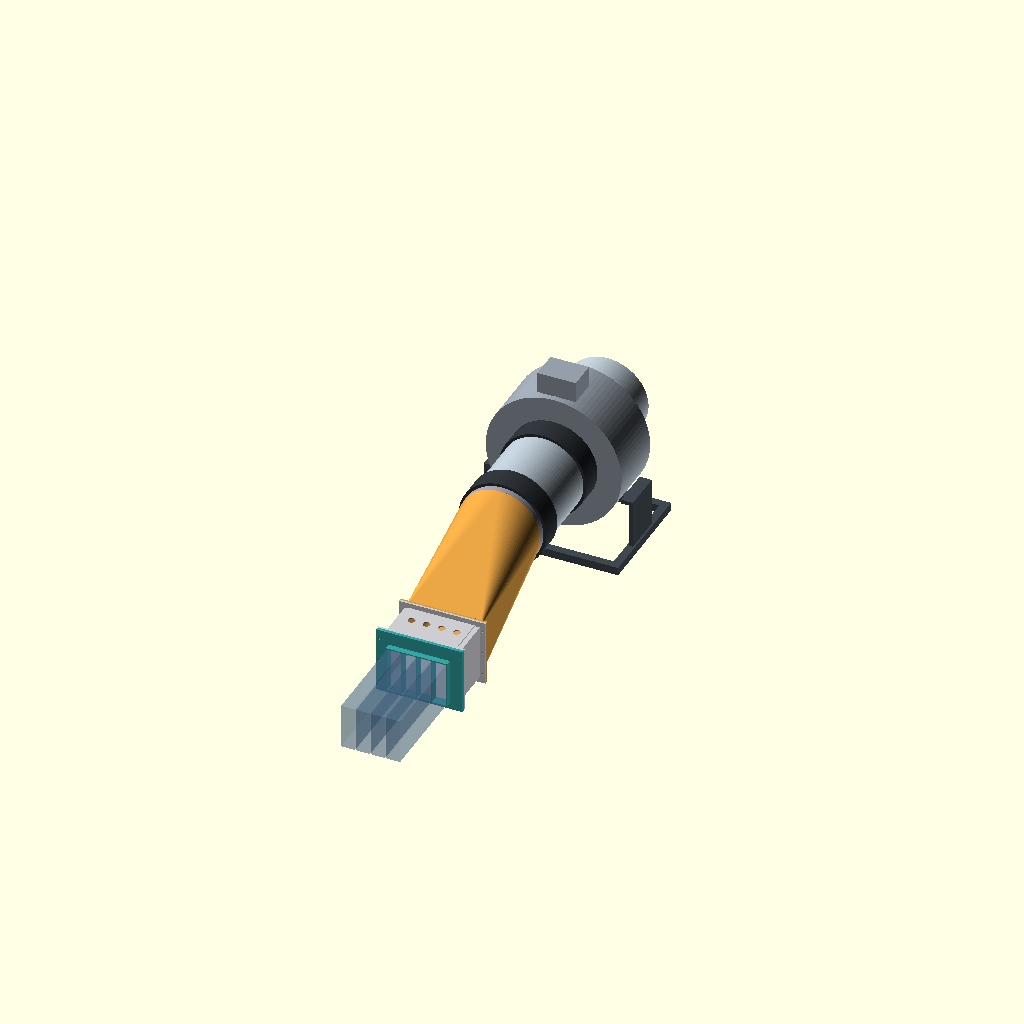
Cell 1: the model at its default parameters.
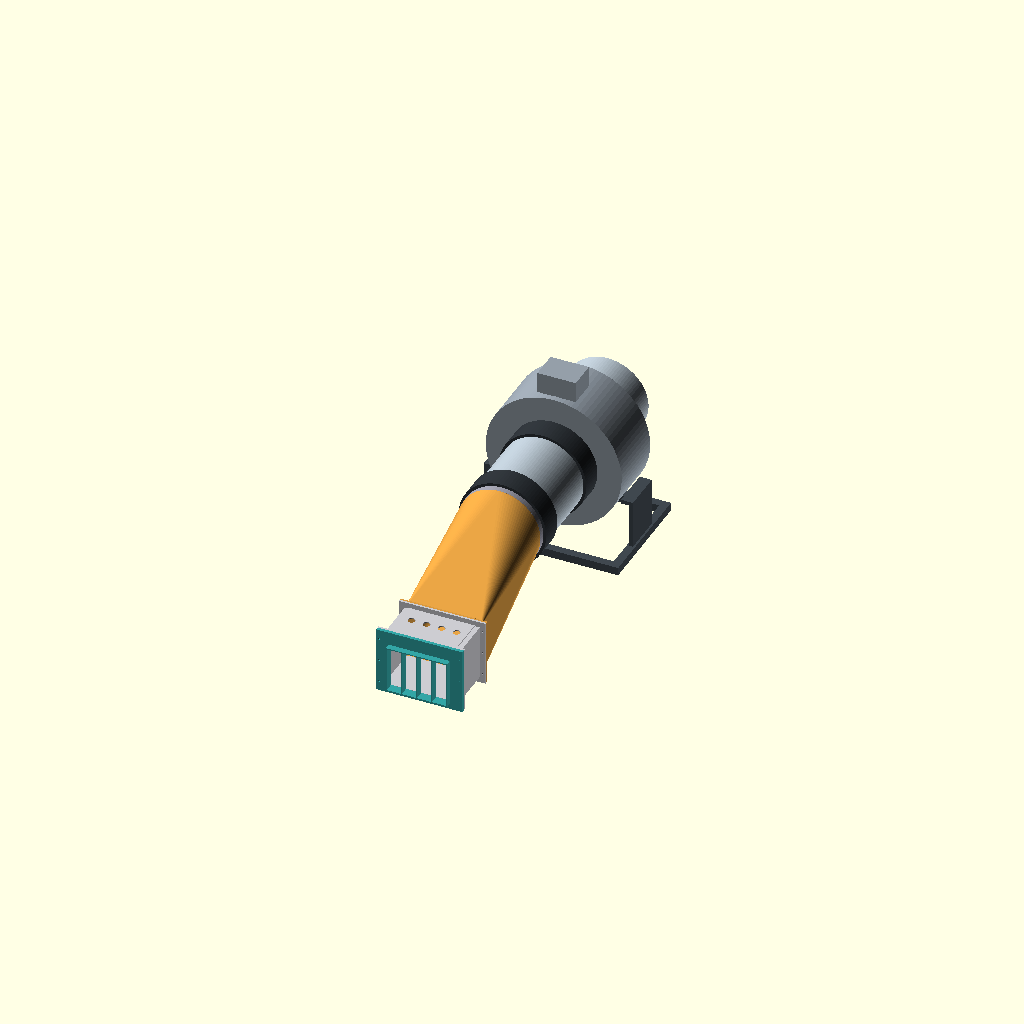
Cell 2: show_cards = false (everything else at default).
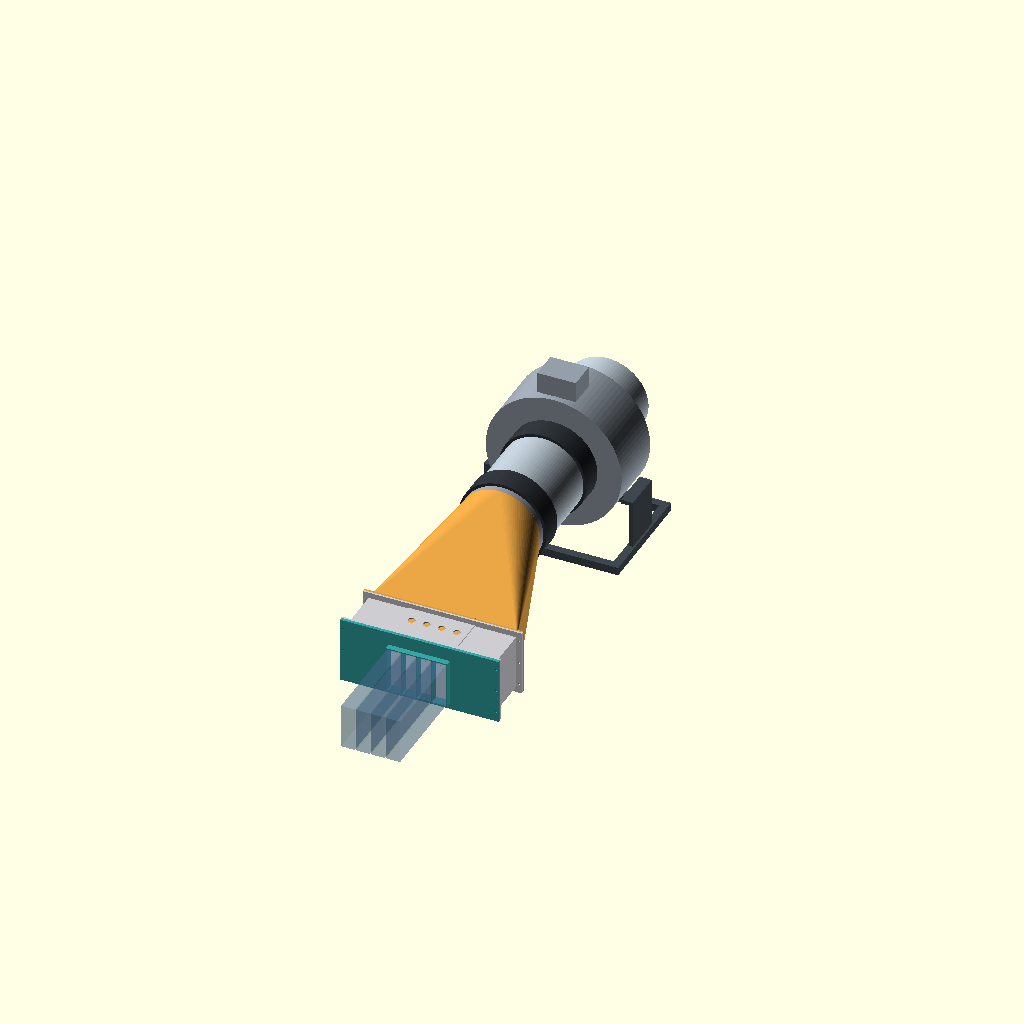
Cell 3: the same model with mouth_w = 360.
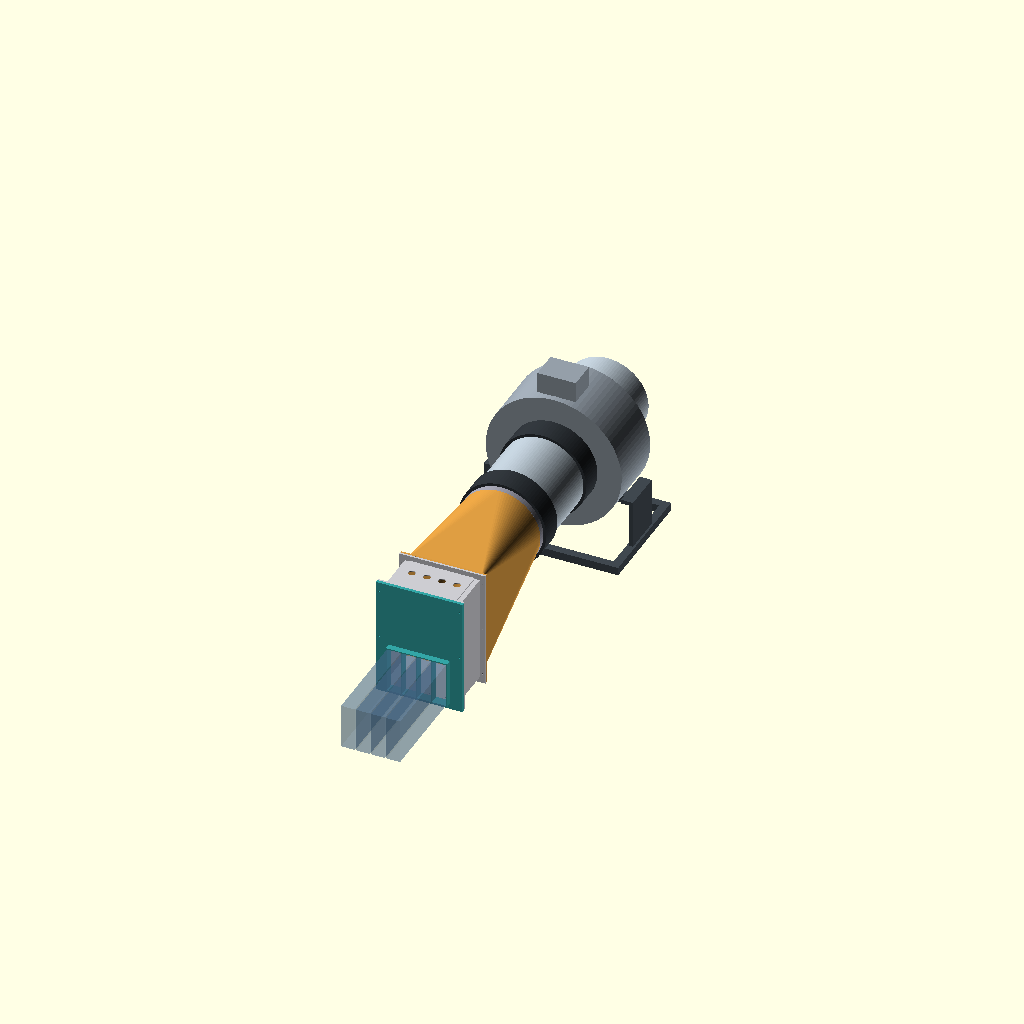
Cell 4: mouth_h = 260 (everything else at default).
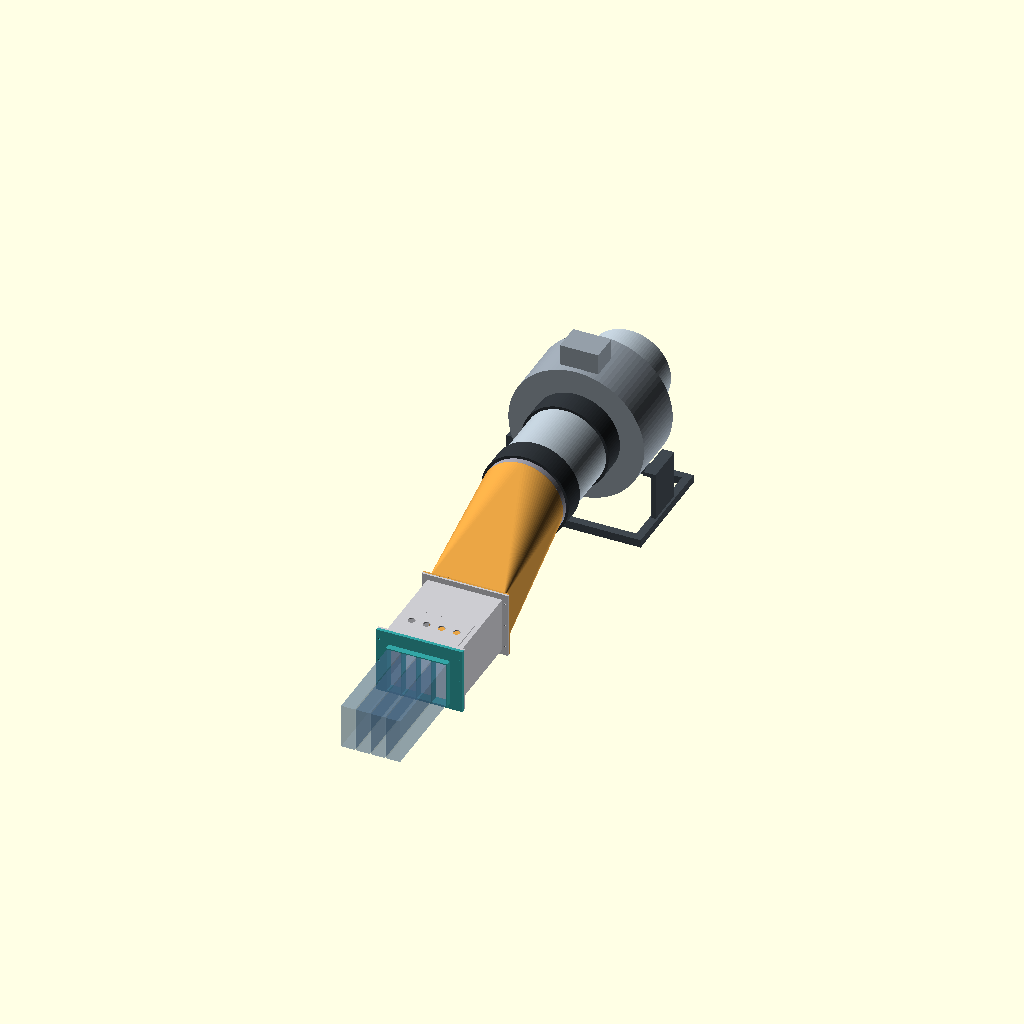
Cell 5 — collector_l set to 240, the other parameters unchanged.
One fixed orthographic camera (rotation 55°, 0°, 25°; colour scheme Cornfield) for every cell.
Source of the model, duct-200w.scad:
// MAX 1100 200 W/card + Fantech FG 8 EC #49901. Units mm.
// Requires enforced 200 W total board-power cap before every workload.
// NOT FIT-CHECKED. Card-end seals, cable glands and supports require measurements.
// Air travels along +Y; motherboard is horizontal in XY.
part = "assembly"; // assembly, duct, collector, transition, outlet, stand, adapter, lid, interface
show_cards = true;
wall = 3;
mouth_w = 180;       // provisional clear collector width
mouth_h = 130;       // provisional clear collector height
collector_l = 120;   // bracket/cable service volume, verify with actual harness
transition_l = 300;
outlet_id = 197; // 203 mm nominal duct OD less two 3 mm walls
outlet_l = 40;
axis_z = 185; // leaves 16.5 mm below 337 mm blower casing
spool_l = 203; // one nominal diameter straight inlet; design allowance
joint_gap = 10; // FC8 isolating clamp spans butt joint; verify actual clamp
fan_d = 337;
fan_body_l = 152;
fan_inlet_l = 25;
fan_exit_l = 25;
fan_l = fan_body_l+fan_inlet_l+fan_exit_l;
fan_y = collector_l+transition_l+outlet_l+spool_l+2*joint_gap;
exhaust_l = 100;
flange = 14;
flange_t = 5;
bolt_d = 4.5;
card_w = 34.35;
card_gap = 3; // user-provided approximate gap between housings
card_pitch = card_w + card_gap; // concept spacing, not a motherboard slot specification
fit_clearance = 0.4; // each side, provisional rigid collar clearance
adapter_t = 8;
collar_l = 15;
card_h = 111.15;
card_l = 266.7;
$fn = 96;

module rect_section(w,h,y,t) {
    translate([-w/2,y,-wall]) cube([w,t,h]);
}
module axial_cylinder(d,y,l) {
    translate([0,y,axis_z]) rotate([-90,0,0]) cylinder(d=d,h=l);
}
module bolt_pattern(y,len) {
    for (x=[-mouth_w/2-wall-flange/2,mouth_w/2+wall+flange/2])
        for(z=[flange/2,mouth_h/2,mouth_h-flange/2])
            translate([x,y,z]) rotate([-90,0,0]) cylinder(d=bolt_d,h=len);
}
module rectangular_flange(y) {
    difference() {
        translate([-mouth_w/2-wall-flange,y,-wall-flange])
            cube([mouth_w+2*(wall+flange),flange_t,mouth_h+2*(wall+flange)]);
        translate([-mouth_w/2,y-1,0]) cube([mouth_w,flange_t+2,mouth_h]);
        bolt_pattern(y-1,flange_t+2);
    }
}
module collector() {
    difference() {
        translate([-mouth_w/2-wall,0,-wall])
            cube([mouth_w+2*wall,collector_l,mouth_h+2*wall]);
        translate([-mouth_w/2,-1,0]) cube([mouth_w,collector_l+2,mouth_h]);
        // Service hatch in roof, bracket/cable volume remains unobstructed.
        translate([-75,12,mouth_h-1]) cube([150,96,wall+2]);
    }
    rectangular_flange(0);
    rectangular_flange(collector_l-flange_t);
}
module adapter() {
    // Replaceable four-aperture plate, bolted to existing inlet flange.
    // Windows surround housing envelopes; they are not claimed fin profiles.
    difference() {
        union() {
            translate([-mouth_w/2-wall-flange,-adapter_t,-wall-flange])
                cube([mouth_w+2*(wall+flange),adapter_t,mouth_h+2*(wall+flange)]);
            // Short common sleeve; webs seal the three between-card bypass paths.
            translate([-3*card_pitch/2-card_w/2-wall,-adapter_t-collar_l,-wall])
                cube([3*card_pitch+card_w+2*wall,collar_l+1,card_h+2*wall]);
        }
        for(i=[0:3])
            translate([(i-1.5)*card_pitch-card_w/2-fit_clearance,
                       -adapter_t-collar_l-1,-fit_clearance])
                cube([card_w+2*fit_clearance,adapter_t+collar_l+2,card_h+2*fit_clearance]);
        bolt_pattern(-adapter_t-1,adapter_t+2);
    }
}
module lid(lift=0) {
    // Overlapping removable panel; gasket and attachment details deferred.
    difference() {
        translate([-81,6,mouth_h+wall+lift]) cube([162,108,3]);
        for(i=[0:3])
            translate([(i-1.5)*card_pitch,72,mouth_h+wall+lift-1])
                cylinder(d=18,h=5); // provisional split-grommet cable exits
    }
}
module transition() {
    difference() {
        hull() {
            rect_section(mouth_w+2*wall,mouth_h+2*wall,collector_l,1);
            axial_cylinder(outlet_id+2*wall,collector_l+transition_l-1,1);
        }
        hull() {
            translate([-mouth_w/2,collector_l-1,0]) cube([mouth_w,2,mouth_h]);
            axial_cylinder(outlet_id,collector_l+transition_l-1,2);
        }
    }
    rectangular_flange(collector_l);
}
module outlet() {
    difference() {
        axial_cylinder(outlet_id+2*wall,collector_l+transition_l,outlet_l);
        axial_cylinder(outlet_id,collector_l+transition_l-1,outlet_l+2);
    }
}
module reference_cards() {
    // Transparent packaging envelopes only; connectors/bridge/brackets omitted.
    for(i=[0:3])
        color([0.3,0.45,0.6,0.35])
            translate([(i-1.5)*card_pitch-card_w/2,-card_l,0])
                cube([card_w,card_l,card_h]);
}
module tube(od,id,y,l) {
    difference() {
        axial_cylinder(od,y,l);
        axial_cylinder(id,y-0.1,l+0.2);
    }
}
module blower_reference() {
    // PURCHASED reference envelope, not a replica or a printable blower.
    // Orient physical airflow arrow away from cards. Spigot ODs nominal;
    // determine actual diameters and bracket hole pattern on received unit.
    color([0.58,0.62,0.66]) {
        tube(203,200,fan_y,fan_inlet_l);
        tube(fan_d,200,fan_y+fan_inlet_l,fan_body_l);
        tube(203,200,fan_y+fan_inlet_l+fan_body_l,fan_exit_l);
        translate([-47.5,fan_y+fan_inlet_l+15,axis_z+fan_d/2-1])
            cube([95,70,52]); // box depth 70 provisional; 95 x 51 sourced
    }
}
module clamp_reference(y) {
    // Generic isolation clamp envelope, FC8 exact size not asserted.
    color([0.18,0.20,0.22]) tube(217,203,y-25,60);
}
module stand() {
    // Independent steel support frame. Drill OEM bracket holes on receipt.
    // No load carried by GPUs, bridge, or duct joints.
    for(x=[-190,170]) translate([x,fan_y-40,-30]) cube([20,fan_l+80,20]);
    for(y=[fan_y-40,fan_y+fan_l+20])
        translate([-190,y,-30]) cube([380,20,20]);
    // Side rails to receive the OEM bracket; final bracket location adjustable.
    for(x=[-185,175]) {
        translate([x,fan_y+50,-10]) cube([10,100,120]);
        translate([x<0?-185:155,fan_y+50,100]) cube([30,100,10]);
    }
}
module duct() {collector(); transition(); outlet();}
if(part=="adapter") adapter();
if(part=="lid") lid();
if(part=="interface") {
    color([0.2,0.65,0.65]) adapter();
    color([0.8,0.8,0.82]) collector();
    color([0.8,0.8,0.82]) lid(65);
    for(i=[0:3]) color([0.3,0.45,0.6,0.4])
        translate([(i-1.5)*card_pitch-card_w/2,-90,0]) cube([card_w,90,card_h]);
}
if(part=="collector") collector();
if(part=="transition") translate([0,-collector_l,0]) transition();
if(part=="outlet") translate([0,-collector_l-transition_l,0]) outlet();
if(part=="duct") duct();
if(part=="stand") stand();
if(part=="assembly") {
    color([0.2,0.65,0.65]) adapter();
    color([0.8,0.8,0.82]) collector();
    color([0.8,0.8,0.82]) lid();
    color([0.85,0.6,0.25]) transition();
    color([0.6,0.6,0.65]) outlet();
    color([0.7,0.75,0.79])
        tube(203,201,collector_l+transition_l+outlet_l+joint_gap,spool_l);
    clamp_reference(collector_l+transition_l+outlet_l);
    clamp_reference(fan_y-joint_gap);
    blower_reference();
    color([0.7,0.75,0.79]) tube(203,201,fan_y+fan_l+joint_gap,exhaust_l);
    clamp_reference(fan_y+fan_l);
    color([0.25,0.28,0.31]) stand();
    if(show_cards) %reference_cards();
}
Customizer parameters (derived from the source; name, type, default, range or options):
part: string, default "assembly"
show_cards: bool, default true
wall: number, default 3
mouth_w: number, default 180
mouth_h: number, default 130
collector_l: number, default 120
transition_l: number, default 300
outlet_id: number, default 197
outlet_l: number, default 40
axis_z: number, default 185
spool_l: number, default 203
joint_gap: number, default 10
fan_d: number, default 337
fan_body_l: number, default 152
fan_inlet_l: number, default 25
fan_exit_l: number, default 25
exhaust_l: number, default 100
flange: number, default 14
flange_t: number, default 5
bolt_d: number, default 4.5
card_w: number, default 34.35
card_gap: number, default 3
fit_clearance: number, default 0.4
adapter_t: number, default 8
collar_l: number, default 15
card_h: number, default 111.15
card_l: number, default 266.7
